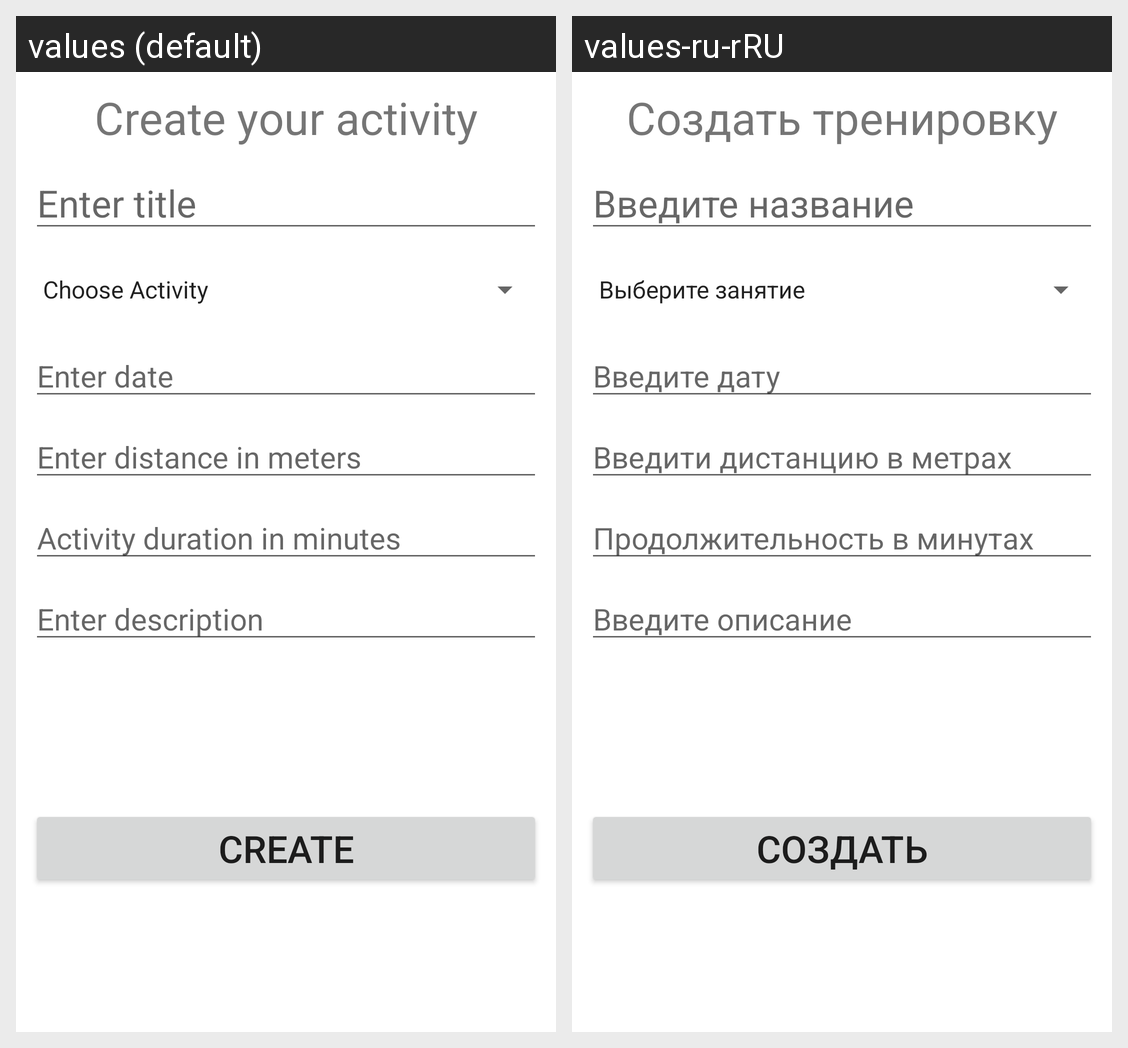

Locale-by-locale string values for the Android screen shown in this grid:
Android screen res/layout/fragment_create_activity.xml rendered under 2 locales, left to right: values (default), values-ru-rRU. Device: Nexus 5 (rendered at 1080×1920; each locale shown at half size, 540×960, under a caption strip naming it); theme Theme.FitnessApp.
Strings drawn on this screen, with the default value and each locale's value (text and hints the layout hard-codes, and strings that could not be matched under every locale, appear in the picture but are not listed):

create_your_activity
  values: Create your activity
  values-ru-rRU: Создать тренировку

enter_title
  values: Enter title
  values-ru-rRU: Введите название

enter_date
  values: Enter date
  values-ru-rRU: Введите дату

enter_distance
  values: Enter distance in meters
  values-ru-rRU: Введити дистанцию в метрах

enter_duration
  values: Activity duration in minutes
  values-ru-rRU: Продолжительность в минутах

enter_description
  values: Enter description
  values-ru-rRU: Введите описание

create
  values: Create
  values-ru-rRU: Создать
